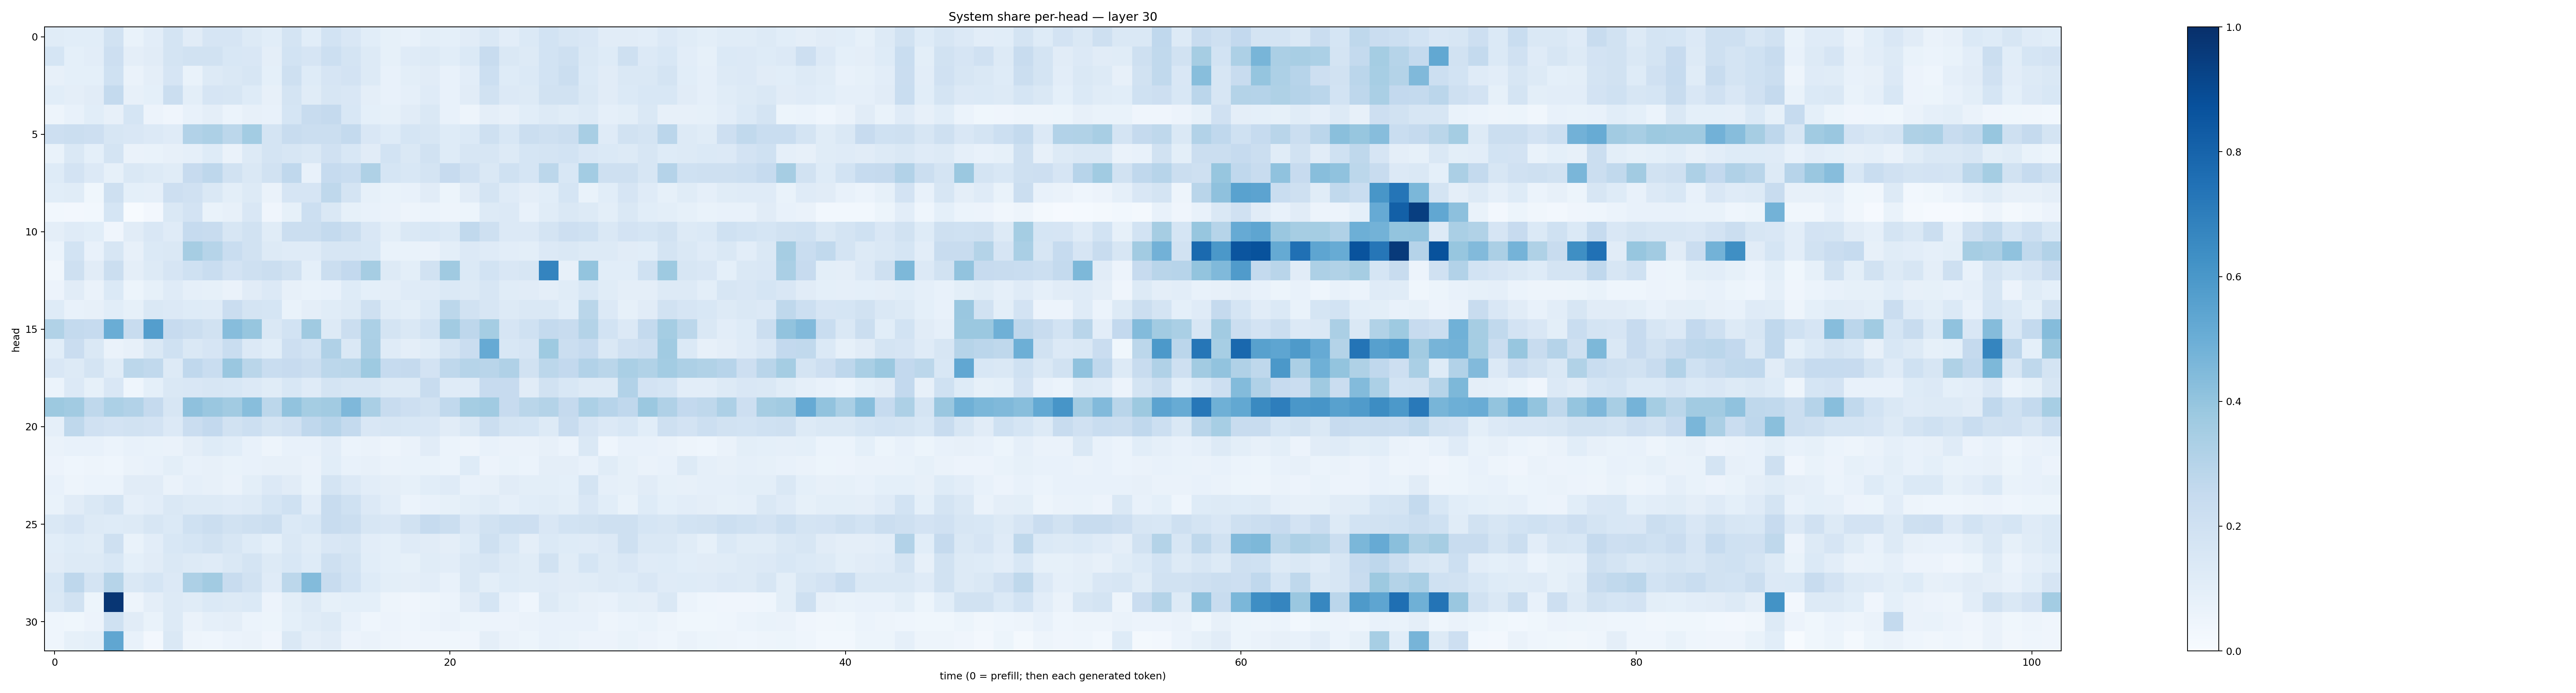

The table this chart was drawn from, first rows:
0.116829626, 0.10649954, 0.10801172, 0.18917365, 0.06960008, 0.103726454, 0.1734581, 0.11212356, 0.16688593, 0.16469544, 0.13247842, 0.10647183, 0.17351758, 0.1057368, 0.18560812, 0.14922583, 0.10659603, 0.08569686, 0.073490545, 0.0993457, 0.09115158, 0.11201446, 0.14424251, 0.104043305
0.1687, 0.09282, 0.1046, 0.2139, 0.09663, 0.1132, 0.1755, 0.1893, 0.1953, 0.1559, 0.1487, 0.09394, 0.1848, 0.1671, 0.2176, 0.1757, 0.129, 0.08562, 0.1202, 0.1278, 0.1078, 0.138, 0.2421, 0.1471
0.07905, 0.09356, 0.0905, 0.2024, 0.06453, 0.09482, 0.1672, 0.06748, 0.1295, 0.1418, 0.1566, 0.09194, 0.2095, 0.1221, 0.1642, 0.1797, 0.1298, 0.075, 0.1012, 0.1128, 0.07789, 0.104, 0.2178, 0.1246
0.1061, 0.0974, 0.1125, 0.2566, 0.0805, 0.0932, 0.2191, 0.09954, 0.1678, 0.161, 0.1217, 0.07858, 0.1773, 0.1158, 0.1594, 0.1523, 0.09701, 0.07667, 0.08904, 0.1204, 0.07206, 0.1102, 0.1917, 0.1331
0.04801, 0.07428, 0.1062, 0.07875, 0.1681, 0.0576, 0.04237, 0.07156, 0.09614, 0.06121, 0.07976, 0.07715, 0.1691, 0.242, 0.2524, 0.1546, 0.09294, 0.08591, 0.1109, 0.1454, 0.07136, 0.04976, 0.09464, 0.0805
0.2138, 0.2256, 0.213, 0.1587, 0.151, 0.1344, 0.1192, 0.3087, 0.3246, 0.2788, 0.3582, 0.1778, 0.2405, 0.2193, 0.219, 0.2543, 0.1503, 0.1214, 0.1695, 0.1618, 0.1241, 0.1386, 0.2087, 0.1551
0.06887, 0.1427, 0.0901, 0.1789, 0.06473, 0.06695, 0.08114, 0.08664, 0.1216, 0.06515, 0.1285, 0.1751, 0.164, 0.1443, 0.1955, 0.1554, 0.1112, 0.1866, 0.1429, 0.1928, 0.1228, 0.1605, 0.161, 0.1321
0.1247, 0.1822, 0.1335, 0.08495, 0.1456, 0.1295, 0.117, 0.245, 0.2762, 0.1891, 0.1471, 0.1923, 0.2669, 0.07045, 0.2481, 0.2321, 0.322, 0.1703, 0.1524, 0.1724, 0.2432, 0.1963, 0.1419, 0.2009
0.1065, 0.1137, 0.03547, 0.2066, 0.09227, 0.08862, 0.2128, 0.1963, 0.147, 0.1003, 0.1259, 0.06515, 0.1649, 0.1676, 0.2703, 0.1741, 0.08523, 0.06652, 0.07711, 0.1095, 0.05296, 0.1127, 0.1755, 0.1181
0.03071, 0.02455, 0.02903, 0.1707, 0.007597, 0.02682, 0.1427, 0.1831, 0.06824, 0.08155, 0.1519, 0.04019, 0.08456, 0.2152, 0.1423, 0.08434, 0.07246, 0.06341, 0.0507, 0.06099, 0.05038, 0.05156, 0.1288, 0.1329
0.09715, 0.1181, 0.1073, 0.03982, 0.1111, 0.1491, 0.1177, 0.2478, 0.2385, 0.1609, 0.1897, 0.1152, 0.2196, 0.2213, 0.2547, 0.2242, 0.1501, 0.1009, 0.1454, 0.1534, 0.1398, 0.2646, 0.2042, 0.1351
0.05961, 0.1841, 0.07513, 0.1563, 0.07869, 0.1393, 0.1457, 0.3484, 0.3002, 0.2321, 0.1928, 0.1298, 0.1205, 0.1188, 0.1608, 0.1578, 0.1542, 0.06838, 0.06795, 0.06564, 0.1011, 0.1352, 0.1209, 0.104
0.03143, 0.2106, 0.1118, 0.226, 0.09597, 0.1321, 0.1665, 0.1995, 0.2307, 0.1822, 0.204, 0.2231, 0.1889, 0.09286, 0.223, 0.2602, 0.3495, 0.1261, 0.0997, 0.1933, 0.3702, 0.1385, 0.1839, 0.1499
0.05718, 0.1121, 0.06585, 0.1396, 0.05219, 0.08589, 0.1205, 0.08667, 0.08314, 0.06371, 0.111, 0.1359, 0.079, 0.06675, 0.07647, 0.1232, 0.09252, 0.0938, 0.121, 0.1191, 0.1385, 0.1301, 0.1637, 0.1138
0.1248, 0.07786, 0.08118, 0.1064, 0.08384, 0.1459, 0.1344, 0.1239, 0.1199, 0.2287, 0.1764, 0.168, 0.06749, 0.09576, 0.1165, 0.1262, 0.2051, 0.1148, 0.0994, 0.1398, 0.2806, 0.1892, 0.1584, 0.1278
0.3164, 0.256, 0.2481, 0.5014, 0.2373, 0.5666, 0.2426, 0.2239, 0.188, 0.4317, 0.3923, 0.1443, 0.1843, 0.3692, 0.1313, 0.2194, 0.3285, 0.1797, 0.1461, 0.1858, 0.3605, 0.2736, 0.3546, 0.1666
0.1088, 0.2284, 0.1419, 0.066, 0.08026, 0.1427, 0.2021, 0.1415, 0.1661, 0.2334, 0.1336, 0.1093, 0.2114, 0.1868, 0.3201, 0.1426, 0.3348, 0.1192, 0.09534, 0.1151, 0.1736, 0.2294, 0.5122, 0.1556
0.1484, 0.1306, 0.178, 0.1155, 0.2776, 0.2628, 0.1259, 0.2682, 0.2311, 0.3848, 0.2875, 0.2335, 0.2444, 0.2212, 0.2794, 0.287, 0.3716, 0.2472, 0.2502, 0.182, 0.2725, 0.297, 0.2909, 0.3169
0.05935, 0.1361, 0.08311, 0.1484, 0.04347, 0.09331, 0.1433, 0.1508, 0.1621, 0.153, 0.1358, 0.1151, 0.1538, 0.1178, 0.1795, 0.1606, 0.158, 0.1315, 0.1313, 0.2358, 0.1192, 0.1203, 0.2428, 0.2424
0.3771, 0.3609, 0.2722, 0.3304, 0.3098, 0.2507, 0.1576, 0.4102, 0.3842, 0.362, 0.4273, 0.2805, 0.403, 0.3526, 0.362, 0.4506, 0.3365, 0.2395, 0.2133, 0.1881, 0.2654, 0.3552, 0.3666, 0.2429
0.08736, 0.2707, 0.196, 0.1805, 0.1916, 0.1821, 0.1342, 0.228, 0.2608, 0.1935, 0.216, 0.1774, 0.1984, 0.2664, 0.2944, 0.2567, 0.1489, 0.1635, 0.1557, 0.1499, 0.1101, 0.1417, 0.2203, 0.1755
0.06499, 0.07508, 0.07191, 0.05898, 0.07399, 0.0669, 0.06552, 0.09688, 0.1242, 0.1085, 0.07717, 0.04903, 0.07253, 0.0773, 0.1027, 0.0625, 0.06432, 0.04918, 0.06336, 0.1095, 0.06206, 0.04875, 0.07068, 0.06584
0.05479, 0.04616, 0.04883, 0.04621, 0.06417, 0.07124, 0.1003, 0.0722, 0.08005, 0.06926, 0.07062, 0.07989, 0.07846, 0.06363, 0.1074, 0.07132, 0.08049, 0.06529, 0.06798, 0.07031, 0.06049, 0.1212, 0.05839, 0.07023
0.07755, 0.04923, 0.06012, 0.06077, 0.113, 0.1127, 0.06286, 0.08772, 0.08015, 0.06445, 0.1013, 0.1338, 0.1101, 0.0686, 0.1746, 0.1348, 0.1043, 0.09586, 0.08513, 0.1076, 0.1177, 0.07322, 0.07823, 0.1105
0.06768, 0.1115, 0.1478, 0.1786, 0.0873, 0.105, 0.1458, 0.1299, 0.1272, 0.121, 0.1255, 0.1715, 0.2007, 0.1026, 0.2394, 0.1997, 0.1358, 0.1026, 0.06026, 0.07216, 0.08405, 0.09923, 0.1164, 0.08735
0.1478, 0.1674, 0.1301, 0.1214, 0.1267, 0.1608, 0.1401, 0.2028, 0.2203, 0.1876, 0.2084, 0.2201, 0.1376, 0.1536, 0.2413, 0.2212, 0.1607, 0.1504, 0.1926, 0.2482, 0.2231, 0.1488, 0.1934, 0.215
0.1071, 0.1223, 0.114, 0.2057, 0.06983, 0.1032, 0.1557, 0.1714, 0.1916, 0.1632, 0.1244, 0.09127, 0.1455, 0.1171, 0.151, 0.1624, 0.1019, 0.09115, 0.1211, 0.1097, 0.097, 0.1225, 0.208, 0.1545
0.1117, 0.1324, 0.1323, 0.1543, 0.09302, 0.1095, 0.1426, 0.1258, 0.1172, 0.1416, 0.1732, 0.1323, 0.1553, 0.1212, 0.2046, 0.1748, 0.1055, 0.09205, 0.0844, 0.1147, 0.1016, 0.1467, 0.1621, 0.1268
0.1536, 0.2747, 0.1721, 0.2982, 0.1412, 0.1704, 0.1338, 0.3243, 0.3632, 0.2374, 0.1951, 0.1208, 0.2793, 0.4385, 0.2368, 0.1859, 0.1249, 0.09867, 0.09724, 0.1053, 0.07764, 0.1417, 0.0978, 0.1212
0.1425, 0.193, 0.05392, 0.9727, 0.04918, 0.09726, 0.1272, 0.1169, 0.1381, 0.1271, 0.1367, 0.0584, 0.1006, 0.1315, 0.08354, 0.09296, 0.09083, 0.05051, 0.04173, 0.04886, 0.06134, 0.1097, 0.1691, 0.07293
0.04315, 0.03856, 0.05698, 0.2018, 0.1133, 0.06666, 0.1325, 0.06577, 0.08769, 0.09513, 0.05966, 0.05425, 0.09221, 0.1141, 0.1294, 0.0733, 0.04678, 0.05794, 0.04348, 0.05739, 0.06298, 0.05387, 0.05696, 0.05776
0.04425, 0.08242, 0.09371, 0.5318, 0.07283, 0.02639, 0.1458, 0.04796, 0.04441, 0.06212, 0.06253, 0.04193, 0.1411, 0.09597, 0.1115, 0.05584, 0.06536, 0.04709, 0.0407, 0.04137, 0.03713, 0.04075, 0.0971, 0.06432
